Run: headless pygame with SDL's dummy video driver; simulated clock (each Clock.tick advances the game by its frame time, no real sleeping); random seed 0; keys injected as events and as key.get_pressed() state; no mouse input.
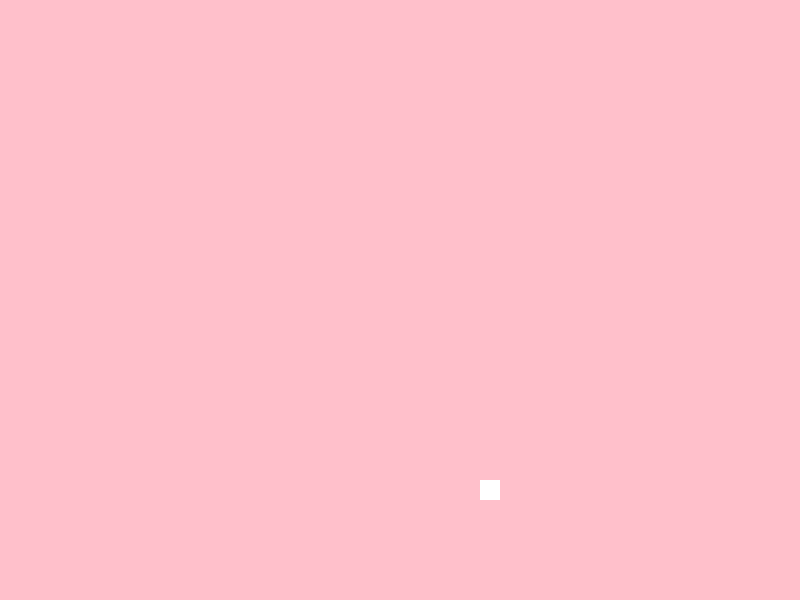
Frame 1 of 4 · flips 1–60 · no input
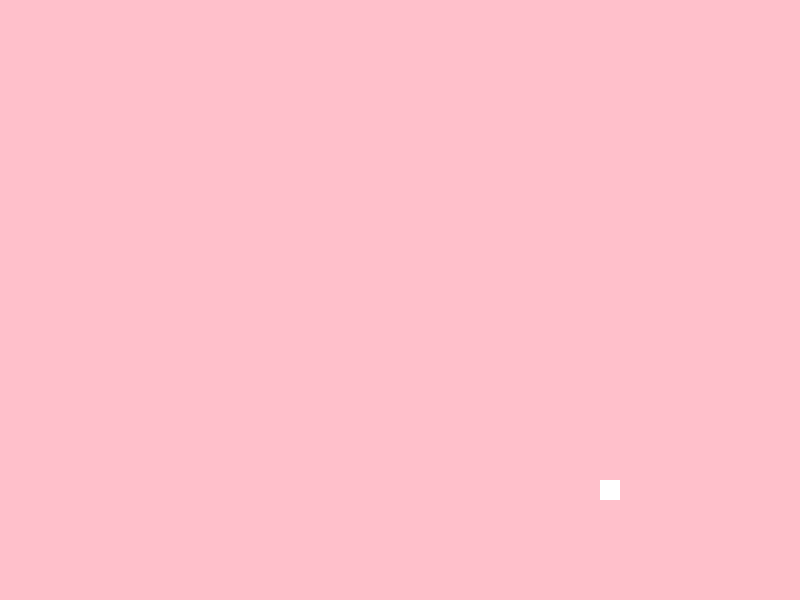
Frame 2 of 4 · flips 61–180 · tapped SPACE, RETURN · held RIGHT (→), D
Frame 3 of 4 · flips 181–300 · held DOWN (↓), S · screen unchanged from frame 2, image omitted
Frame 4 of 4 · flips 301–420 · held LEFT (←), A, UP (↑), W · screen same as frame 1, image omitted

The pygame program that drew these frames:

import pygame
import random

# Define some colors
BLACK = (0, 0, 0)
WHITE = (255, 255, 255)
GREEN = (0, 255, 0)
RED = (255, 0, 0)
PINK = (255, 192, 203)

# Set the width and height of the screen [width, height]
SCREEN_WIDTH = 800
SCREEN_HEIGHT = 600
SCREEN_SIZE = (SCREEN_WIDTH, SCREEN_HEIGHT)

# Set the tile size
TILE_SIZE = 20

# Set the number of tiles in each direction
MAP_WIDTH = SCREEN_WIDTH // TILE_SIZE
MAP_HEIGHT = SCREEN_HEIGHT // TILE_SIZE

# Define the player class
class Player(pygame.sprite.Sprite):
    def __init__(self):
        super().__init__()

        # Load the player image
        self.image = pygame.Surface([TILE_SIZE, TILE_SIZE])
        self.image.fill(WHITE)

        # Set the player's position
        self.rect = self.image.get_rect()
        self.rect.x = random.randint(0, MAP_WIDTH - 1) * TILE_SIZE
        self.rect.y = random.randint(0, MAP_HEIGHT - 1) * TILE_SIZE

    def update(self):
        # Move the player based on user input
        keys = pygame.key.get_pressed()
        if keys[pygame.K_LEFT]:
            self.rect.x -= TILE_SIZE/20
        elif keys[pygame.K_RIGHT]:
            self.rect.x += TILE_SIZE/20

        # Jump function
        if keys[pygame.K_SPACE]:
            self.rect.y -= TILE_SIZE/2

pygame.init()

screen = pygame.display.set_mode(SCREEN_SIZE)

pygame.display.set_caption("Roguelike")

all_sprites_group = pygame.sprite.Group()

player = Player()
all_sprites_group.add(player)

done = False

while not done:
    for event in pygame.event.get():
        if event.type == pygame.QUIT:
            done = True

    all_sprites_group.update()

    screen.fill(PINK)
    all_sprites_group.draw(screen)

    pygame.display.flip()

pygame.quit()
